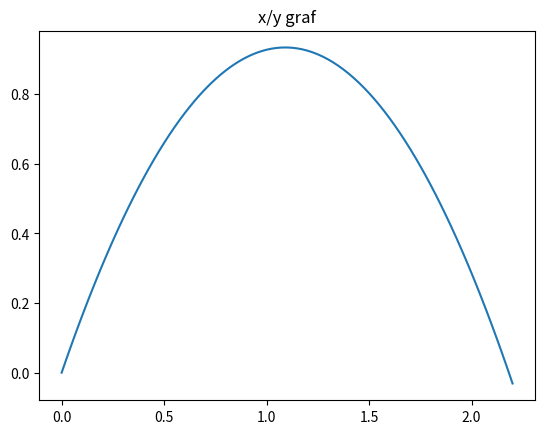

This chart was generated by the following Python code:
import numpy as np
import matplotlib.pyplot as plt
import math


def kosi_hitac(theta,v0):

    t = 10
    dt = 0.01
    g = 9.81


    v0x = v0*math.cos((theta/360)*2*np.pi)
    v0y = v0*math.sin((theta/360)*2*np.pi)

    y0 = 0
    x0 = 0
    t0 = 0

    X = [0]
    Y = [0]
    T = [0]
    V = [0]

    for i in range(100):
        t0 = t0 + dt   #na staro vrijeme dodajem novo vrijeme

        v0y = v0y-g*dt   #na brzinu na y-osi oduziman joj g i promjenu vremena i to apendam u praznu listu kako bi mi se mjenjalo za svaki mali dio
        V.append(v0y)

        x0 = x0+v0x*dt   #pomicanje po x-osi
        X.append(x0)

        y0 = y0 + v0y*dt  #pomicanje po y-osi
        Y.append(y0)
        T.append(t0)

        if y0 < 0:
            break

    plt.title("x/y graf")
    plt.plot(X,Y)
    plt.show()

kosi_hitac(60,5)